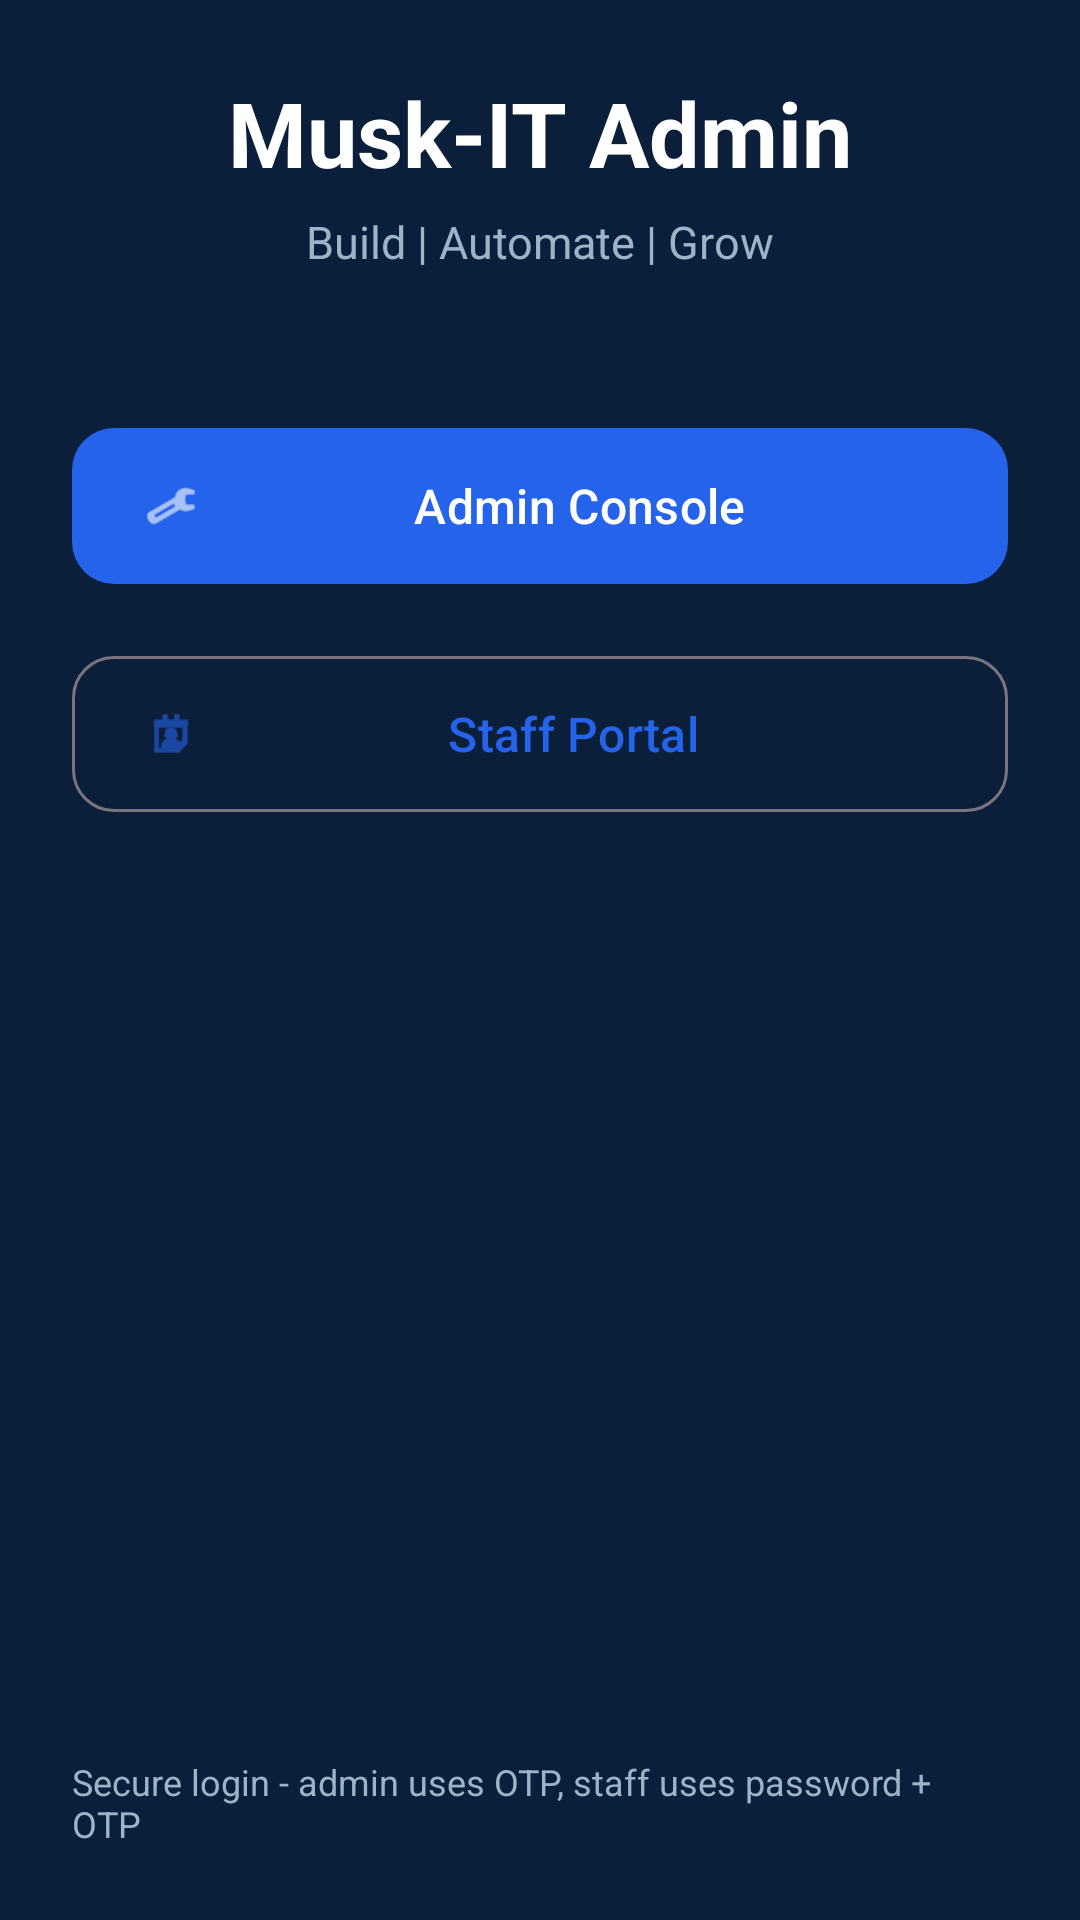

Reconstruct the res/layout file that produces this screen, plus the resources it refers to.
<!-- AndroidManifest.xml: activity theme Theme.MuskITAdmin -->
<!-- res/layout/activity_main.xml -->
<?xml version="1.0" encoding="utf-8"?>
<androidx.constraintlayout.widget.ConstraintLayout
    xmlns:android="http://schemas.android.com/apk/res/android"
    xmlns:app="http://schemas.android.com/apk/res-auto"
    android:layout_width="match_parent"
    android:layout_height="match_parent"
    android:background="@color/brand_bg"
    android:padding="24dp">

    <TextView
        android:id="@+id/title"
        android:layout_width="wrap_content"
        android:layout_height="wrap_content"
        android:text="@string/app_name"
        android:textColor="@color/brand_on_bg"
        android:textSize="30sp"
        android:textStyle="bold"
        app:layout_constraintBottom_toTopOf="@id/tagline"
        app:layout_constraintEnd_toEndOf="parent"
        app:layout_constraintStart_toStartOf="parent"
        app:layout_constraintTop_toTopOf="parent"
        app:layout_constraintVertical_chainStyle="packed" />

    <TextView
        android:id="@+id/tagline"
        android:layout_width="wrap_content"
        android:layout_height="wrap_content"
        android:layout_marginTop="6dp"
        android:layout_marginBottom="48dp"
        android:text="@string/tagline"
        android:textColor="@color/brand_muted"
        android:textSize="15sp"
        app:layout_constraintBottom_toTopOf="@id/btnAdmin"
        app:layout_constraintEnd_toEndOf="parent"
        app:layout_constraintStart_toStartOf="parent"
        app:layout_constraintTop_toBottomOf="@id/title" />

    <com.google.android.material.button.MaterialButton
        android:id="@+id/btnAdmin"
        android:layout_width="match_parent"
        android:layout_height="60dp"
        android:text="@string/admin_console"
        android:textSize="16sp"
        app:cornerRadius="14dp"
        app:icon="@android:drawable/ic_menu_manage"
        app:layout_constraintBottom_toTopOf="@id/btnStaff"
        app:layout_constraintEnd_toEndOf="parent"
        app:layout_constraintStart_toStartOf="parent"
        app:layout_constraintTop_toBottomOf="@id/tagline" />

    <com.google.android.material.button.MaterialButton
        android:id="@+id/btnStaff"
        style="@style/Widget.Material3.Button.OutlinedButton"
        android:layout_width="match_parent"
        android:layout_height="60dp"
        android:layout_marginTop="16dp"
        android:text="@string/staff_portal"
        android:textSize="16sp"
        app:cornerRadius="14dp"
        app:icon="@android:drawable/ic_menu_my_calendar"
        app:layout_constraintEnd_toEndOf="parent"
        app:layout_constraintStart_toStartOf="parent"
        app:layout_constraintTop_toBottomOf="@id/btnAdmin" />

    <TextView
        android:layout_width="wrap_content"
        android:layout_height="wrap_content"
        android:text="@string/footer_note"
        android:textColor="@color/brand_muted"
        android:textSize="12sp"
        app:layout_constraintBottom_toBottomOf="parent"
        app:layout_constraintEnd_toEndOf="parent"
        app:layout_constraintStart_toStartOf="parent" />

</androidx.constraintlayout.widget.ConstraintLayout>
<!-- resources referenced by this layout -->
<resources>
  <color name="brand_bg">#0B1F3A</color>
  <color name="brand_muted">#9FB3C8</color>
  <color name="brand_on_bg">#FFFFFF</color>
  <string name="admin_console">Admin Console</string>
  <string name="app_name">Musk-IT Admin</string>
  <string name="footer_note">Secure login - admin uses OTP, staff uses password + OTP</string>
  <string name="staff_portal">Staff Portal</string>
  <string name="tagline">Build | Automate | Grow</string>
  <style name="Theme.MuskITAdmin" parent="Theme.Material3.DayNight.NoActionBar">
          <item name="colorPrimary">@color/brand_accent</item>
          <item name="colorPrimaryDark">@color/brand_primary_dark</item>
          <item name="colorOnPrimary">@color/white</item>
          <item name="android:statusBarColor">@color/brand_primary_dark</item>
          <item name="android:windowLightStatusBar">false</item>
      </style>
  <color name="brand_accent">#2563EB</color>
  <color name="brand_primary_dark">#06122A</color>
  <color name="white">#FFFFFF</color>
</resources>
